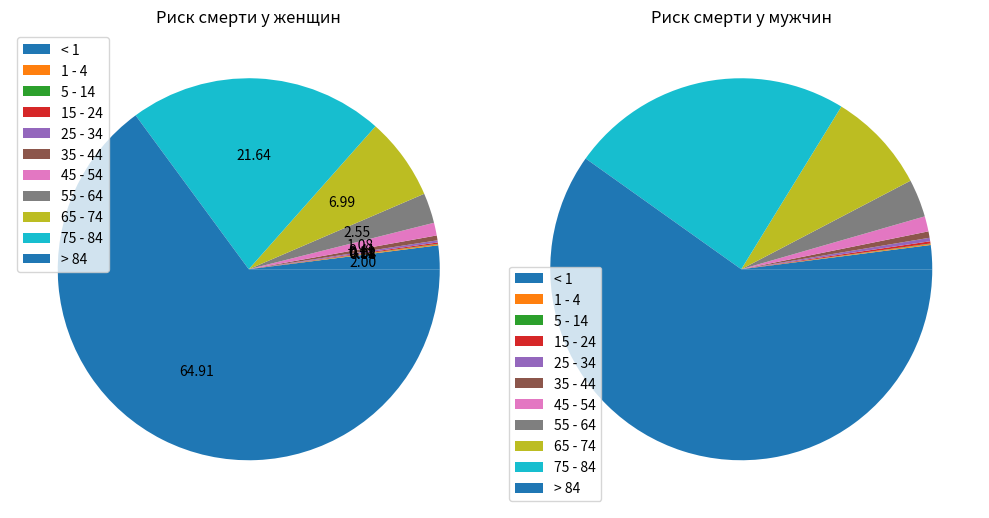

Here is the Python script that generated this plot:
import matplotlib.pyplot as plt

data = {
    'Возрастные группы': ['< 1', '1 - 4', '5 - 14', '15 - 24', '25 - 34', '35 - 44', '45 - 54', '55 - 64', '65 - 74', '75 - 84', '> 84'],
    'Женщины': [227, 5367, 10417, 4132, 2488, 1106, 421, 178, 65, 21, 7],
    'Мужчины': [177, 4386, 8333, 1908, 1215, 663, 279, 112, 42, 15, 6]
}

plt.figure(figsize=(10, 6))

data['Женщины'] = [1/val for val in data['Женщины']]
data['Мужчины'] = [1/val for val in data['Мужчины']]

plt.subplot(1, 2, 1)
plt.pie(data['Женщины'], autopct='%.2f')
plt.legend( data['Возрастные группы'])

plt.title('Риск смерти у женщин')

plt.subplot(1, 2, 2)
plt.pie(data['Мужчины'])
plt.legend(data['Возрастные группы'])
plt.title('Риск смерти у мужчин')

plt.tight_layout()
plt.show()

min_risk_women = max(data['Женщины'])
max_risk_women = min(data['Женщины'])
min_risk_men = max(data['Мужчины'])
max_risk_men = min(data['Мужчины'])

age_max_risk_women = data['Возрастные группы'][data['Женщины'].index(max_risk_women)]
age_min_risk_women = data['Возрастные группы'][data['Женщины'].index(min_risk_women)]
age_max_risk_men = data['Возрастные группы'][data['Мужчины'].index(max_risk_men)]
age_min_risk_men = data['Возрастные группы'][data['Мужчины'].index(min_risk_men)]

print(f"Женщинам нужно уделять больше внимания своему здоровью в возрасте {age_max_risk_women} лет.")
print(f"Мужчинам нужно уделять больше внимания своему здоровью в возрасте {age_max_risk_men} лет.")

print(f"Самый низкий риск смерти у женщин в возрасте {age_min_risk_women} лет.")
print(f"Самый низкий риск смерти у мужчин в возрасте {age_min_risk_men} лет.")

print("Причины высокого уровня риска смерти:")
print(" - Возраст: Риск смерти увеличивается с возрастом из-за накопления хронических заболеваний и снижения иммунной функции.")
print(" - Хронические заболевания: Болезни, такие как сердечно-сосудистые заболевания, диабет, рак, значительно увеличивают риск смерти.")
print(" - Курение и алкоголь: Употребление табака и алкоголя является значительным фактором риска для многих заболеваний.")
print(" - Низкая физическая активность и неправильное питание: Малоподвижный образ жизни и нездоровое питание способствуют развитию хронических заболеваний.")

print("Причины низкого уровня риска смерти:")
print(" - Молодой возраст: Молодые люди  имеют более низкий риск смерти из-за меньшего накопления хронических заболеваний.")
print(" - Здоровый образ жизни: Регулярная физическая активность, здоровое питание, отсутствие вредных привычек снижают риск смерти.")
print(" - Отсутствие хронических заболеваний: Люди без хронических заболеваний  имеют более низкий риск смерти.")